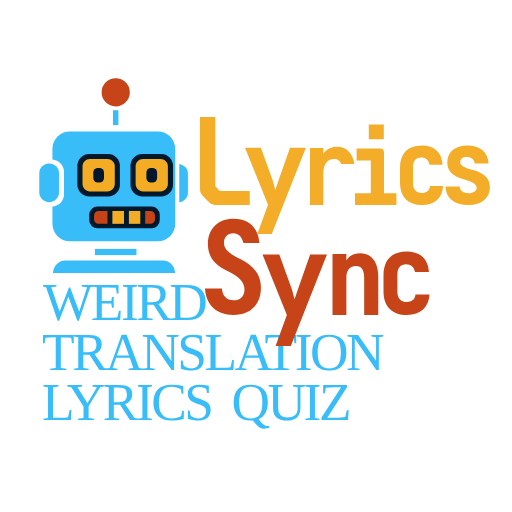
t = 0.00 s
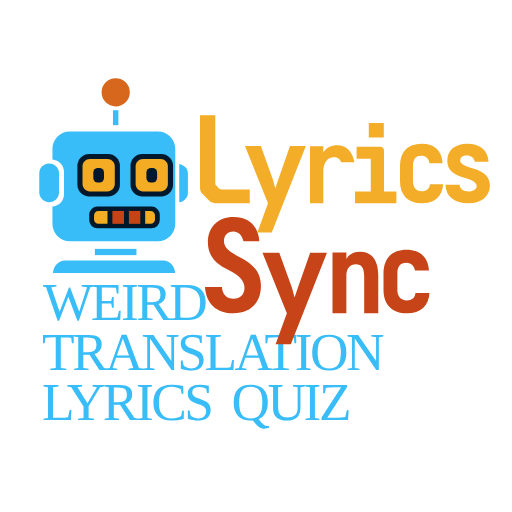
t = 0.50 s
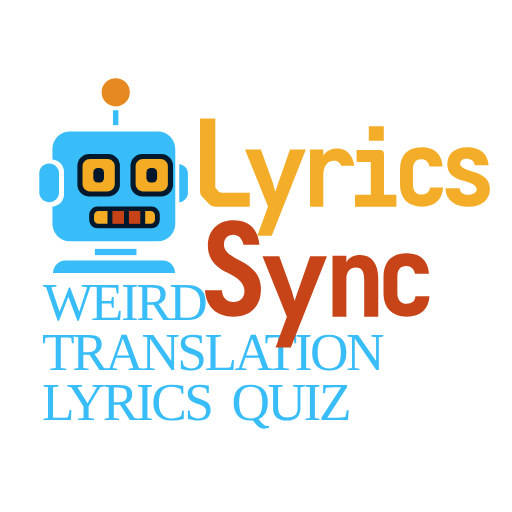
t = 1.00 s
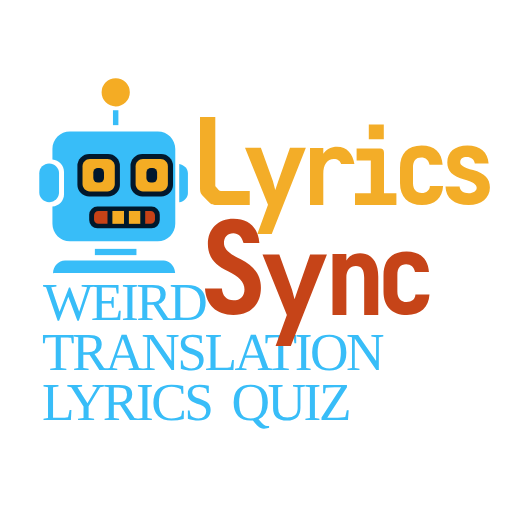
t = 1.50 s
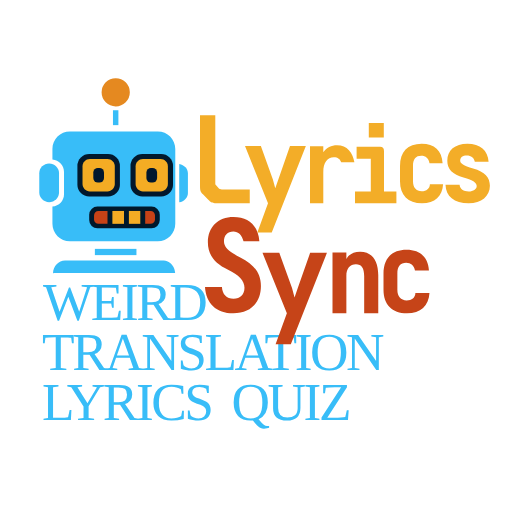
t = 2.00 s
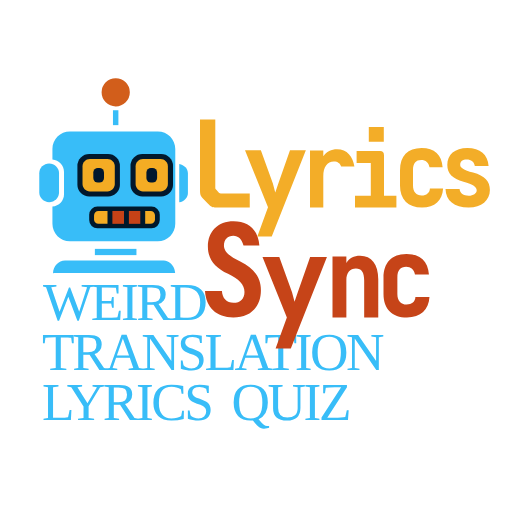
t = 2.63 s

The animated SVG that drew these frames (rendered in a browser with its animation timeline set to each time). Animation: 8 SMIL elements (animate=7,animateTransform=1); one cycle of 3.00 s, repeats indefinitely.

<?xml version='1.0' encoding='utf-8'?>
<svg xmlns="http://www.w3.org/2000/svg" xmlns:ns1="http://sodipodi.sourceforge.net/DTD/sodipodi-0.dtd" xmlns:ns2="http://www.inkscape.org/namespaces/inkscape" version="1.1" id="svg1" width="1024" height="1024" viewBox="0 0 1024 1024" ns1:docname="original.svg" xml:space="preserve" ns2:version="1.4 (86a8ad7, 2024-10-11)" ns2:export-filename="result_finall.svg" ns2:export-xdpi="96" ns2:export-ydpi="96"><defs id="defs1"><ns2:path-effect effect="fillet_chamfer" id="path-effect17" is_visible="true" lpeversion="1" nodesatellites_param="F,0,0,1,0,0,0,1 @ F,0,0,1,0,0,0,1 @ F,0,0,1,0,0,0,1 @ F,0,0,1,0,0,0,1 @ F,0,0,1,0,0,0,1 @ F,0,0,1,0,0,0,1 @ F,0,0,1,0,0,0,1 @ F,0,0,1,0,0,0,1" radius="0" unit="px" method="auto" mode="F" chamfer_steps="1" flexible="false" use_knot_distance="true" apply_no_radius="true" apply_with_radius="true" only_selected="false" hide_knots="false" /><ns2:path-effect effect="fillet_chamfer" id="path-effect12" is_visible="true" lpeversion="1" nodesatellites_param="F,0,0,1,0,0,0,1 @ F,0,0,1,0,0,0,1 @ F,0,0,1,0,0,0,1 @ F,0,0,1,0,0,0,1 @ F,0,0,1,0,0,0,1 @ F,0,0,1,0,0,0,1" radius="0" unit="px" method="auto" mode="F" chamfer_steps="1" flexible="false" use_knot_distance="true" apply_no_radius="true" apply_with_radius="true" only_selected="false" hide_knots="false" /><ns2:path-effect effect="fillet_chamfer" id="path-effect17-9" is_visible="true" lpeversion="1" nodesatellites_param="F,0,0,1,0,0,0,1 @ F,0,0,1,0,0,0,1 @ F,0,0,1,0,0,0,1 @ F,0,0,1,0,0,0,1 @ F,0,0,1,0,0,0,1 @ F,0,0,1,0,0,0,1 @ F,0,0,1,0,0,0,1 @ F,0,0,1,0,0,0,1" radius="0" unit="px" method="auto" mode="F" chamfer_steps="1" flexible="false" use_knot_distance="true" apply_no_radius="true" apply_with_radius="true" only_selected="false" hide_knots="false" /></defs><ns1:namedview id="namedview1" pagecolor="#0f172a" bordercolor="#000000" borderopacity="0.25" ns2:showpageshadow="2" ns2:pageopacity="0.0" ns2:pagecheckerboard="0" ns2:deskcolor="#d1d1d1" showgrid="true" ns2:zoom="0.20146329" ns2:cx="248.18418" ns2:cy="1106.9014" ns2:window-width="1440" ns2:window-height="830" ns2:window-x="-6" ns2:window-y="-6" ns2:window-maximized="1" ns2:current-layer="g19" showguides="true" ns2:export-bgcolor="#00172cff" /><g ns2:groupmode="layer" ns2:label="Image" id="g1"><g id="g19" ns2:label="LETTER" transform="translate(100)"><text xml:space="preserve" style="font-style:normal;font-variant:normal;font-weight:normal;font-stretch:normal;font-size:106.667px;font-family:'Elice DigitalCoding OTF';-inkscape-font-specification:'Elice DigitalCoding OTF, Normal';font-variant-ligatures:normal;font-variant-caps:normal;font-variant-numeric:normal;font-variant-east-asian:normal;text-align:start;letter-spacing:-5px;writing-mode:lr-tb;direction:ltr;text-anchor:start;fill:#38bdf8;fill-opacity:1;stroke-width:2.97827;stroke-linecap:round;stroke-linejoin:round" x="-14.053333" y="639.57361" id="text14" ns2:label="WEIRD"><tspan ns1:role="line" id="tspan14" x="-14.053333" y="639.57361" style="font-style:normal;font-variant:normal;font-weight:normal;font-stretch:normal;font-size:106.667px;font-family:'Elice DigitalCoding OTF';-inkscape-font-specification:'Elice DigitalCoding OTF, Normal';font-variant-ligatures:normal;font-variant-caps:normal;font-variant-numeric:normal;font-variant-east-asian:normal;letter-spacing:-5px;fill:#38bdf8;fill-opacity:1">WEIRD</tspan></text><text xml:space="preserve" style="font-style:normal;font-variant:normal;font-weight:normal;font-stretch:normal;font-size:106.667px;font-family:'Elice DigitalCoding OTF';-inkscape-font-specification:'Elice DigitalCoding OTF, Normal';font-variant-ligatures:normal;font-variant-caps:normal;font-variant-numeric:normal;font-variant-east-asian:normal;text-align:start;letter-spacing:-5px;writing-mode:lr-tb;direction:ltr;text-anchor:start;fill:#38bdf8;fill-opacity:1;stroke-width:2.97827;stroke-linecap:round;stroke-linejoin:round" x="-15.866673" y="740.85358" id="text15" ns2:label="TRANSLATION"><tspan ns1:role="line" id="tspan15" x="-15.866673" y="740.85358" style="font-style:normal;font-variant:normal;font-weight:normal;font-stretch:normal;font-size:106.667px;font-family:'Elice DigitalCoding OTF';-inkscape-font-specification:'Elice DigitalCoding OTF, Normal';font-variant-ligatures:normal;font-variant-caps:normal;font-variant-numeric:normal;font-variant-east-asian:normal;letter-spacing:-5px;fill:#38bdf8;fill-opacity:1">TRANSLATION</tspan></text><g id="g17" ns2:label="LYRICS QUIZ" transform="translate(-9.2133465,35.853403)"><text xml:space="preserve" style="font-style:normal;font-variant:normal;font-weight:normal;font-stretch:normal;font-size:106.667px;font-family:'Elice DigitalCoding OTF';-inkscape-font-specification:'Elice DigitalCoding OTF, Normal';font-variant-ligatures:normal;font-variant-caps:normal;font-variant-numeric:normal;font-variant-east-asian:normal;text-align:start;letter-spacing:-5px;writing-mode:lr-tb;direction:ltr;text-anchor:start;fill:#38bdf8;fill-opacity:1;stroke-width:2.97827;stroke-linecap:round;stroke-linejoin:round" x="-6.6666875" y="805.00018" id="text16" ns2:label="LYRICS"><tspan ns1:role="line" id="tspan16" x="-6.6666875" y="805.00018" style="font-style:normal;font-variant:normal;font-weight:normal;font-stretch:normal;font-size:106.667px;font-family:'Elice DigitalCoding OTF';-inkscape-font-specification:'Elice DigitalCoding OTF, Normal';font-variant-ligatures:normal;font-variant-caps:normal;font-variant-numeric:normal;font-variant-east-asian:normal;letter-spacing:-5px;fill:#38bdf8;fill-opacity:1">LYRICS</tspan></text><text xml:space="preserve" style="font-style:normal;font-variant:normal;font-weight:normal;font-stretch:normal;font-size:106.667px;font-family:'Elice DigitalCoding OTF';-inkscape-font-specification:'Elice DigitalCoding OTF, Normal';font-variant-ligatures:normal;font-variant-caps:normal;font-variant-numeric:normal;font-variant-east-asian:normal;text-align:start;letter-spacing:-5px;writing-mode:lr-tb;direction:ltr;text-anchor:start;fill:#38bdf8;fill-opacity:1;stroke-width:2.97827;stroke-linecap:round;stroke-linejoin:round" x="372.42664" y="805.00018" id="text17" ns2:label="QUIZ"><tspan ns1:role="line" id="tspan17" x="372.42664" y="805.00018" style="font-style:normal;font-variant:normal;font-weight:normal;font-stretch:normal;font-size:106.667px;font-family:'Elice DigitalCoding OTF';-inkscape-font-specification:'Elice DigitalCoding OTF, Normal';font-variant-ligatures:normal;font-variant-caps:normal;font-variant-numeric:normal;font-variant-east-asian:normal;letter-spacing:-5px;fill:#38bdf8;fill-opacity:1">QUIZ</tspan></text></g></g><g id="LyricsSync" ns2:label="LyricsSync"><path id="text7" style="font-style:normal;font-variant:normal;font-weight:bold;font-stretch:normal;font-size:240px;font-family:'Elice DigitalCoding OTF';-inkscape-font-specification:'Elice DigitalCoding OTF, Bold';font-variant-ligatures:normal;font-variant-caps:normal;font-variant-numeric:normal;font-variant-east-asian:normal;text-align:start;writing-mode:lr-tb;direction:ltr;text-anchor:start;fill:#c64418;fill-opacity:1;stroke-width:2.97827;stroke-linecap:round;stroke-linejoin:round" ns2:label="Sync" d="M 447.11914 437.30078 C 415.67914 437.30078 395.75976 457.69945 395.75976 487.93945 C 395.75976 512.65945 408.72007 529.94016 436.08007 542.66016 C 457.44007 552.50016 468.96093 564.74039 468.96093 578.90039 C 468.96093 592.58039 460.55914 600.74023 447.11914 600.74023 C 433.19914 600.74023 424.55984 591.6207 423.83984 577.2207 L 390 577.2207 C 391.92 609.8607 412.56062 630.01953 446.64062 630.01953 C 480.72062 630.01953 501.83984 608.89906 501.83984 575.53906 C 501.83984 550.09906 488.64054 532.09969 460.56054 518.17969 C 437.28054 506.65969 427.91992 497.77953 427.91992 486.01953 C 427.91992 474.01953 435.12062 466.33984 446.64062 466.33984 C 456.72062 466.33984 464.15906 473.53953 467.03906 486.01953 L 498.7207 486.01953 C 496.5607 455.05953 477.59914 437.30078 447.11914 437.30078 z M 793.08007 503 C 763.42679 503 747 520.28049 747 550.78711 L 747 582.78711 C 747 612.4404 763.85364 629.93359 793.93359 629.93359 C 821.45354 629.93359 837.45393 614.78551 838.94726 589.18555 L 810.7871 589.18555 C 810.57377 598.35887 803.53295 604.11914 793.29296 604.11914 C 781.55965 604.11914 774.73242 596.65331 774.73242 583 L 774.73242 550.57227 C 774.73242 535.42562 780.70658 528.59961 792.22656 528.59961 C 801.82654 528.59961 808.44026 534.36051 809.93359 544.17383 L 837.8789 544.17383 C 836.38557 517.93387 820.3867 503 793.08007 503 z M 700.2539 506.69922 C 687.66725 506.69922 678.49241 511.18038 672.73242 521.20703 L 672.73242 508.19336 L 645 508.19336 L 645 630.00586 L 672.73242 630.00586 L 672.73242 555.55273 C 672.73242 539.97943 679.98694 531.87305 691.93359 531.87305 C 703.0269 531.87305 708.35937 539.3405 708.35937 555.98047 L 708.35937 630.00586 L 736.51953 630.00586 L 736.51953 553.63281 C 736.51953 523.76619 723.29386 506.69922 700.2539 506.69922 z M 505 509 L 553.7207 629.96094 L 531.16015 691.88086 L 561.64062 691.88086 L 633.88085 509 L 600.27929 509 L 575.56054 579.56055 L 569.08007 598.51953 L 564.03906 579.56055 L 538.5996 509 L 505 509 z " transform="translate(20.000005)" /><path id="text1" style="font-style:normal;font-variant:normal;font-weight:bold;font-stretch:normal;font-size:226.667px;font-family:'Elice DigitalCoding OTF';-inkscape-font-specification:'Elice DigitalCoding OTF, Bold';font-variant-ligatures:normal;font-variant-caps:normal;font-variant-numeric:normal;font-variant-east-asian:normal;text-align:start;writing-mode:lr-tb;direction:ltr;text-anchor:start;fill:#f3ad28;fill-opacity:1;stroke-width:2.97827;stroke-linecap:round;stroke-linejoin:round" ns2:label="Lyrics" d="M 400 233.90039 L 400 374.20703 C 400 383.95371 400.67924 386.90004 405.89258 391.88672 L 416.09375 402.54102 C 422.21376 408.88769 424.48061 410.01953 432.64062 410.01953 L 499.50586 410.01953 L 499.50586 382.14062 L 443.74609 382.14062 C 440.79942 382.14062 438.53373 381.23305 437.40039 379.87305 L 433.09375 374.88672 C 430.60041 372.84672 430.59961 372.62039 430.59961 369.90039 L 430.59961 233.90039 L 400 233.90039 z M 737.59961 249.19922 L 737.59961 278.40039 L 767.59961 278.40039 L 767.59961 249.19922 L 737.59961 249.19922 z M 843.19922 291 C 815.39922 291 800 307.20078 800 335.80078 L 800 365.80078 C 800 393.60078 815.8 410 844 410 C 869.8 410 884.79922 395.80078 886.19922 371.80078 L 859.80078 371.80078 C 859.60078 380.40078 853.00039 385.80078 843.40039 385.80078 C 832.40039 385.80078 826 378.8 826 366 L 826 335.59961 C 826 321.39961 831.60039 315 842.40039 315 C 851.40039 315 857.6 320.39961 859 329.59961 L 885.19922 329.59961 C 883.79922 304.99961 868.79922 291 843.19922 291 z M 934.80078 291 C 909.60078 291 894.59961 304.2 894.59961 325 C 894.59961 342.2 905 352.20039 927 358.40039 C 946.6 363.60039 953.40039 369.40039 953.40039 375.40039 C 953.40039 381.60039 946.60039 386.40039 937.40039 386.40039 C 927.00039 386.40039 919.79922 381.4 919.19922 373 L 891 373 C 891.6 396.2 908.20039 410 937.40039 410 C 963.00039 410 979.80078 395.8 979.80078 375 C 979.80078 358.2 969.79922 346.79922 946.19922 340.19922 C 926.79922 334.59922 920.40039 330.00078 920.40039 324.80078 C 920.40039 317.60078 925.40039 314.19922 933.40039 314.19922 C 942.20039 314.19922 948.39961 318.6 949.59961 327 L 977.19922 327 C 975.79922 304.2 960.40078 291 934.80078 291 z M 674 293.59961 C 663 293.59961 652.59961 298.39961 646.59961 307.59961 L 646.59961 295.80078 L 620 295.80078 L 620 410 L 646.59961 410 L 646.59961 347.40039 C 646.59961 329.20039 654.59961 318 667.59961 318 C 675.99961 318 680.20039 322 682.40039 328 L 708.80078 328 C 706.00078 308.4 694.2 293.59961 674 293.59961 z M 490 295.5 L 536.01367 409.74023 L 514.70703 468.2207 L 543.49414 468.2207 L 611.7207 295.5 L 579.98633 295.5 L 556.64062 362.14062 L 550.51953 380.04688 L 545.75977 362.14062 L 521.73242 295.5 L 490 295.5 z M 713.19922 296.80078 L 713.19922 320.80078 L 741.59961 320.80078 L 741.59961 386.40039 L 710 386.40039 L 710 410 L 792.80078 410 L 792.80078 386.40039 L 768 386.40039 L 768 305.40039 C 768 299.40039 765.19922 296.80078 760.19922 296.80078 L 713.19922 296.80078 z " /><animateTransform attributeName="transform" attributeType="XML" type="translate" values="0,0; 0,-5; 0,0; 0,5; 0,0" dur="1.5s" repeatCount="indefinite" /></g><g id="g37" ns2:label="robot"><path d="m 139.85742,263.07617 c -19.39,0 -35,15.61 -35,35 v 21.125 c 13.00253,1.02125 23.16992,11.62627 23.16992,24.66797 v 44.39453 c 0,13.04167 -10.16742,23.64669 -23.16992,24.66797 v 34.78711 c 0,19.39 15.61,35 35,35 h 175.70313 c 19.39,0 35,-15.61 35,-35 V 298.07617 c 0,-19.39 -15.61,-35 -35,-35 z" style="font-variation-settings:'wght' 500;display:inline;fill:#38bdf8;fill-opacity:1;stroke-width:3.00566;stroke-linecap:round;stroke-linejoin:round" id="path12" ns2:label="face" /><g id="g36" ns2:label="ears"><path id="rect12-1" style="font-variation-settings:'wght' 500;fill:#38bdf8;fill-opacity:1;stroke-width:3.03683;stroke-linecap:round;stroke-linejoin:round" d="m 358.47147,328.05356 v 76.5 c 9.92397,-1.76325 17.35389,-9.47805 17.35389,-18.78517 v -38.92968 c 0,-9.30711 -7.42992,-17.02191 -17.35389,-18.78515 z" ns2:label="rightEar" /><path style="font-variation-settings:'wght' 500;display:inline;fill:#38bdf8;fill-opacity:1;stroke-width:2.97827;stroke-linecap:round;stroke-linejoin:round" id="rect12" width="39.485863" height="81.604111" x="377.30936" y="323.78409" ns1:type="rect" ry="20.243" transform="matrix(1,0,0,0.94677691,-298.74973,20.58753)" ns2:label="leftEar" d="m 397.05229,323.78409 c 10.93758,0 19.74293,9.02838 19.74293,20.243 v 41.11811 c 0,11.21462 -8.80535,20.243 -19.74293,20.243 -10.93759,0 -19.74293,-9.02838 -19.74293,-20.243 v -41.11811 c 0,-11.21462 8.80534,-20.243 19.74293,-20.243 z" ns2:path-effect="#path-effect12" /></g><g id="g35" ns2:label="hair"><path style="font-variation-settings:'wght' 500;display:inline;fill:#c74418;fill-opacity:1;stroke-width:2.97827;stroke-linecap:round;stroke-linejoin:round" id="headLED" ns1:type="arc" ns1:cx="231.43175" ns1:cy="184.58698" ns1:rx="28.230951" ns1:ry="28.230951" ns1:start="0" ns1:end="6.280817" ns1:arc-type="arc" d="m 259.6627,184.58698 a 28.230951,28.230951 0 0 1 -28.21424,28.23094 28.230951,28.230951 0 0 1 -28.24764,-28.19752 28.230951,28.230951 0 0 1 28.18078,-28.26433 28.230951,28.230951 0 0 1 28.28102,28.16405" ns1:insensitive="true" ns1:open="true"><animate attributeName="fill" values="#c74418;#f4ac24;#c74418" dur="3s" repeatCount="indefinite" /></path><rect style="font-variation-settings:'wght' 500;display:inline;fill:#38bdf8;fill-opacity:1;stroke-width:2.08011;stroke-linecap:round;stroke-linejoin:round" id="rect14" width="10.858058" height="29.782103" x="225.92517" y="220.49614" /></g><g id="g34" ns2:label="chest" style="fill:#38bdf8;fill-opacity:1"><rect style="fill:#38bdf8;fill-opacity:1;font-variation-settings:'wght' 500;stroke-width:2.97827;stroke-linecap:round;stroke-linejoin:round" id="rect15" width="83.139671" height="12.503856" x="189.7515" y="497.74121" /><path id="rect16" style="fill:#38bdf8;fill-opacity:1;font-variation-settings:'wght' 500;stroke-width:2.97827;stroke-linecap:round;stroke-linejoin:round" d="M 130.30335 546.65926 C 117.25804 546.65926 106.72394 556.91596 106.22132 569.83379 C 107.82486 569.54423 109.48141 569.3862 111.1803 569.3862 L 350.49085 569.3862 C 349.92221 559.41208 343.36541 551.09268 334.32874 547.97698 C 330.14068 546.53299 322.80851 546.65926 318.35804 546.65926 L 130.30335 546.65926 z " transform="matrix(1,0,0,1.0909067,-0.21936589,-75.141364)" /></g><g id="leftEye" ns2:label="leftEye" transform="translate(0,-0.86898804)"><rect style="font-variation-settings:'wght' 500;fill:#02182c;fill-opacity:1;stroke-width:3.11468;stroke-linecap:round;stroke-linejoin:round" id="rect17" width="85.003082" height="85.003082" x="154.80489" y="308.86899" ry="23.705151" /><path style="font-variation-settings:'wght' 500;fill:#f0ac23;fill-opacity:1;stroke-width:2.36443;stroke-linecap:round;stroke-linejoin:round" id="leftLED" width="64.527885" height="64.527885" x="165.25089" y="319.69974" ns1:type="rect" ry="14.580821" transform="translate(-0.20840073,-0.59315236)" d="m 179.83171,319.69974 h 35.36624 c 8.07777,0 14.58082,6.50304 14.58082,14.58082 v 35.36624 c 0,8.07778 -6.50305,14.58082 -14.58082,14.58082 h -35.36624 c -8.07778,0 -14.58082,-6.50304 -14.58082,-14.58082 v -35.36624 c 0,-8.07778 6.50304,-14.58082 14.58082,-14.58082 z" ns2:path-effect="#path-effect17"><animate attributeName="fill" values="#f4ac24; #ffffff; #f4ac24; #f4ac24" keyTimes="0; 0.05; 0.1; 1" dur="2s" repeatCount="indefinite" /></path><rect style="font-variation-settings:'wght' 500;fill:#00172e;fill-opacity:1;stroke-width:3.91229;stroke-linecap:round;stroke-linejoin:round" id="rect18" width="21.405886" height="29.161642" x="186.60349" y="336.7897" ry="9.1247711" /></g><g id="rightEye" ns2:label="rightEye" transform="translate(106.19511,-0.86899)"><rect style="font-variation-settings:'wght' 500;fill:#02182c;fill-opacity:1;stroke-width:3.11468;stroke-linecap:round;stroke-linejoin:round" id="rect17-1" width="85.003082" height="85.003082" x="154.80489" y="308.86899" ry="23.705151" /><path style="font-variation-settings:'wght' 500;fill:#f0ac23;fill-opacity:1;stroke-width:2.36443;stroke-linecap:round;stroke-linejoin:round" id="rightLED" width="64.527885" height="64.527885" x="165.25089" y="319.69974" ns1:type="rect" ry="14.580821" transform="translate(-0.2084,-0.5931523)" d="m 179.83171,319.69974 h 35.36624 c 8.07777,0 14.58082,6.50304 14.58082,14.58082 v 35.36624 c 0,8.07778 -6.50305,14.58082 -14.58082,14.58082 h -35.36624 c -8.07778,0 -14.58082,-6.50304 -14.58082,-14.58082 v -35.36624 c 0,-8.07778 6.50304,-14.58082 14.58082,-14.58082 z" ns2:path-effect="#path-effect17-9"><animate attributeName="fill" values="#f4ac24; #ffffff; #f4ac24; #f4ac24" keyTimes="0; 0.05; 0.1; 1" dur="2s" repeatCount="indefinite" /></path><rect style="font-variation-settings:'wght' 500;fill:#00172e;fill-opacity:1;stroke-width:3.91229;stroke-linecap:round;stroke-linejoin:round" id="rect18-3" width="21.405886" height="29.161642" x="186.60349" y="336.7897" ry="9.1247711" /></g><g id="mouse" ns2:label="mouse"><rect style="font-variation-settings:'wght' 500;display:inline;fill:#00182b;fill-opacity:1;stroke-width:3.02112;stroke-linecap:round;stroke-linejoin:round" id="rect19" width="141.15475" height="43.742462" x="178.38239" y="412.91641" ry="16.554197" /><path d="m 214.99023,447.66406 v -25.75 h -18.13867 c -4.86083,0 -8.77344,3.91261 -8.77344,8.77344 v 8.20117 c 0,4.86083 3.91261,8.77539 8.77344,8.77539 z" style="font-variation-settings:'wght' 500;display:inline;fill:#c64217;fill-opacity:1;stroke-width:2.15389;stroke-linecap:round;stroke-linejoin:round" id="mouse1"><animate attributeName="fill" values="#c64217;#f4ac24;#f4ac24;#c64217;#c64217" keyTimes="0; 0.25; 0.5; 0.75; 1" dur="2s" repeatCount="indefinite" /></path><path d="m 248.01953,447.66406 v -25.75 h -23.25781 v 25.75 z" style="font-variation-settings:'wght' 500;display:inline;fill:#f4ac24;fill-opacity:1;stroke-width:2.15389;stroke-linecap:round;stroke-linejoin:round" id="mouse2"><animate attributeName="fill" values="#f4ac24;#c64217;#c64217;#f4ac24;#f4ac24" keyTimes="0; 0.25; 0.5; 0.75; 1" dur="2s" repeatCount="indefinite" /></path><path d="m 280.58789,447.66406 v -25.75 h -22.79492 v 25.75 z" style="font-variation-settings:'wght' 500;display:inline;fill:#f4ac24;fill-opacity:1;stroke-width:2.15389;stroke-linecap:round;stroke-linejoin:round" id="mouse3" ns2:label="mouse3"><animate attributeName="fill" values="#f4ac24;#c64217;#c64217;#f4ac24;#f4ac24" keyTimes="0; 0.25; 0.5; 0.75; 1" dur="2s" repeatCount="indefinite" /></path><path d="m 290.35937,421.91406 v 25.75 h 10.82813 c 4.86083,0 8.77344,-3.91456 8.77344,-8.77539 v -8.20117 c 0,-4.86083 -3.91261,-8.77344 -8.77344,-8.77344 z" style="font-variation-settings:'wght' 500;display:inline;fill:#c64217;fill-opacity:1;stroke-width:2.15389;stroke-linecap:round;stroke-linejoin:round" id="mouse4" ns2:label="mouse4"><animate attributeName="fill" values="#c64217;#f4ac24;#f4ac24;#c64217;#c64217" keyTimes="0; 0.25; 0.5; 0.75; 1" dur="2s" repeatCount="indefinite" /></path></g></g></g></svg>